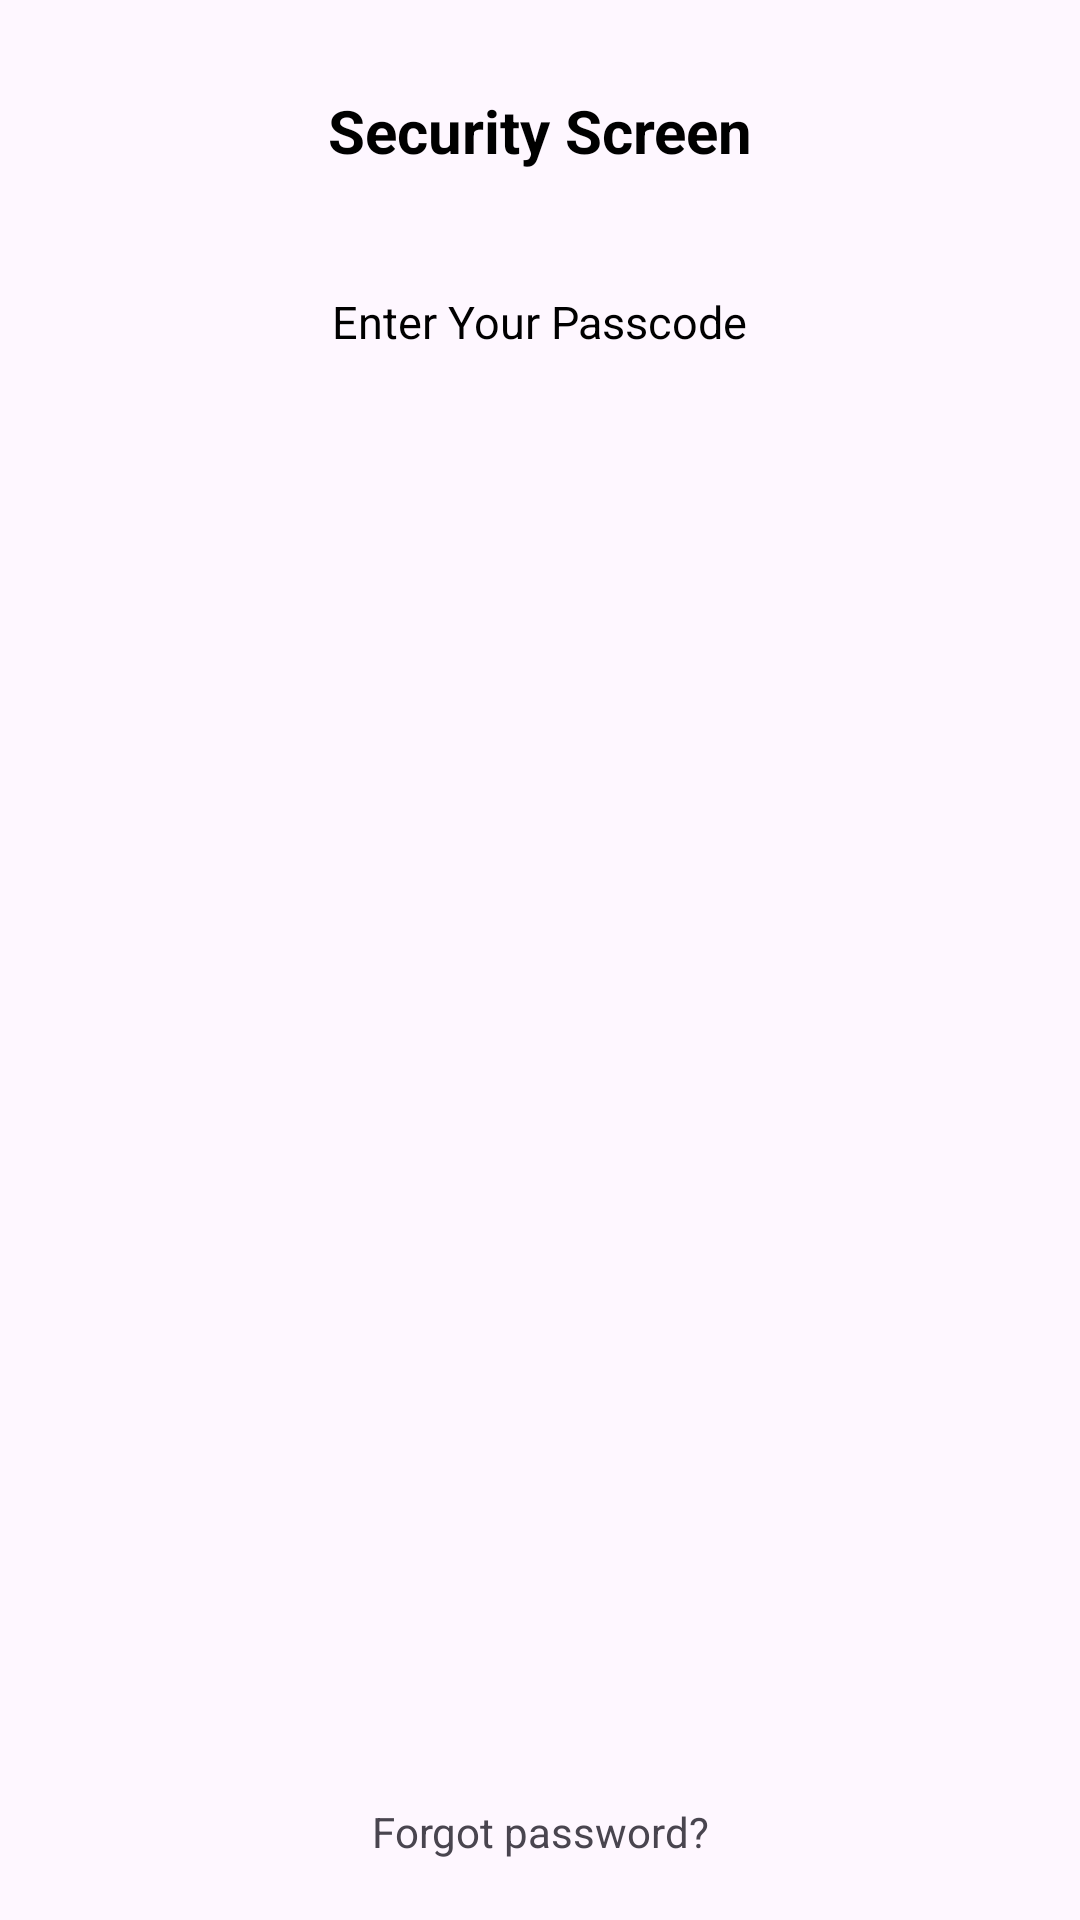

Reconstruct the res/layout file that produces this screen, plus the resources it refers to.
<!-- AndroidManifest.xml: application theme Theme.TBC_test6 -->
<!-- res/layout/fragment_passcode.xml -->
<?xml version="1.0" encoding="utf-8"?>
<androidx.constraintlayout.widget.ConstraintLayout xmlns:android="http://schemas.android.com/apk/res/android"
    xmlns:app="http://schemas.android.com/apk/res-auto"
    xmlns:tools="http://schemas.android.com/tools"
    android:layout_width="match_parent"
    android:layout_height="match_parent"
    tools:context=".presentation.passcode.PasscodeFragment">

    <TextView
        android:id="@+id/tvScreen"
        android:layout_width="wrap_content"
        android:layout_height="wrap_content"
        android:layout_marginTop="30dp"
        android:text="@string/security_screen"
        android:textColor="@color/black"
        android:textSize="20sp"
        android:textStyle="bold"
        app:layout_constraintEnd_toEndOf="parent"
        app:layout_constraintStart_toStartOf="parent"
        app:layout_constraintTop_toTopOf="parent" />

    <TextView
        android:id="@+id/tvEnterPasscode"
        android:layout_width="wrap_content"
        android:layout_height="wrap_content"
        android:layout_marginTop="40dp"
        android:text="@string/enter_your_passcode"
        android:textColor="@color/black"
        android:textSize="15sp"
        app:layout_constraintEnd_toEndOf="parent"
        app:layout_constraintStart_toStartOf="parent"
        app:layout_constraintTop_toBottomOf="@id/tvScreen" />

    <androidx.recyclerview.widget.RecyclerView
        android:id="@+id/rvSmallBalls"
        android:layout_width="200dp"
        android:layout_height="20dp"
        android:layout_marginTop="14dp"
        android:orientation="horizontal"
        app:layoutManager="androidx.recyclerview.widget.LinearLayoutManager"
        app:layout_constraintEnd_toEndOf="parent"
        app:layout_constraintStart_toStartOf="parent"
        app:layout_constraintTop_toBottomOf="@id/tvEnterPasscode"
        tools:listitem="@layout/entered_ball_layouts" />

    <androidx.recyclerview.widget.RecyclerView
        android:id="@+id/rvInputs"
        android:layout_width="match_parent"
        android:layout_height="wrap_content"
        android:layout_marginStart="20dp"
        android:layout_marginTop="40dp"
        android:layout_marginEnd="20dp"
        app:layoutManager="androidx.recyclerview.widget.GridLayoutManager"
        app:layout_constraintEnd_toEndOf="parent"
        app:layout_constraintStart_toStartOf="parent"
        app:layout_constraintTop_toBottomOf="@id/rvSmallBalls"
        app:spanCount="3"
        tools:listitem="@layout/input_button_layout" />

    <TextView
        android:layout_width="wrap_content"
        android:layout_height="wrap_content"
        android:layout_marginBottom="20dp"
        android:text="@string/forgot_password"
        app:layout_constraintBottom_toBottomOf="parent"
        app:layout_constraintEnd_toEndOf="parent"
        app:layout_constraintStart_toStartOf="parent" />

</androidx.constraintlayout.widget.ConstraintLayout>
<!-- res/layout/entered_ball_layouts.xml (included above) -->
<?xml version="1.0" encoding="utf-8"?>
<View xmlns:android="http://schemas.android.com/apk/res/android"
    android:layout_width="14dp"
    android:layout_height="14dp"
    android:layout_marginStart="20dp"
    android:background="@drawable/background_balls">

</View>
<!-- res/layout/input_button_layout.xml (included above) -->
<?xml version="1.0" encoding="utf-8"?>
<androidx.appcompat.widget.AppCompatButton xmlns:android="http://schemas.android.com/apk/res/android"
    android:id="@+id/btnInput"
    android:layout_width="75dp"
    android:layout_height="75dp"
    android:background="@drawable/background_input_button"
    android:text="1"
    android:layout_marginTop="10dp"
    android:textColor="@color/black"
    android:textSize="18sp"
    android:textStyle="bold">

</androidx.appcompat.widget.AppCompatButton>
<!-- resources referenced by this layout -->
<resources>
  <color name="black">#FF000000</color>
  <string name="enter_your_passcode">Enter Your Passcode</string>
  <string name="forgot_password">Forgot password?</string>
  <string name="security_screen">Security Screen</string>
  <style name="Theme.TBC_test6" parent="Base.Theme.TBC_test6" />
  <style name="Base.Theme.TBC_test6" parent="Theme.Material3.DayNight.NoActionBar">
          
          
      </style>
</resources>
